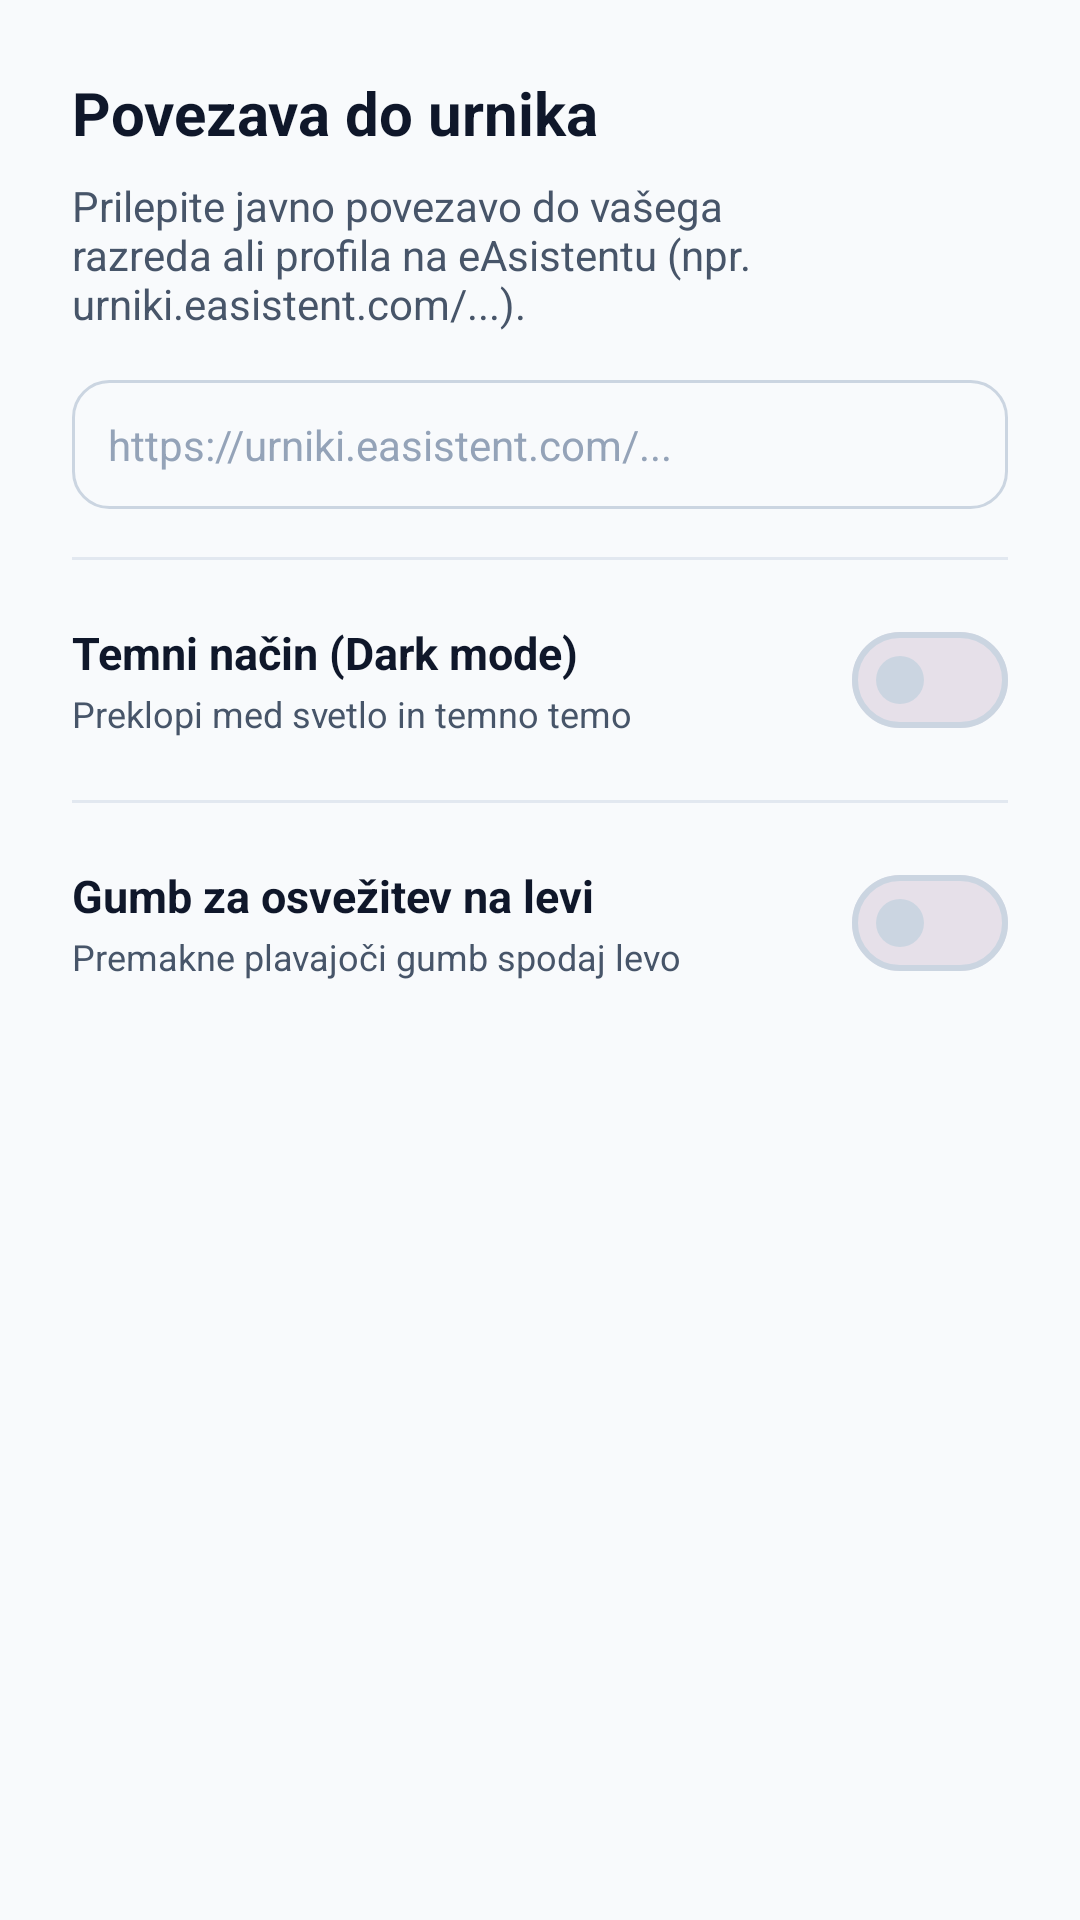

This screen was rendered from an Android layout file. Write that file and the resources it references.
<!-- AndroidManifest.xml: application theme Theme.EASSistent -->
<!-- res/layout/dialog_settings.xml -->
<?xml version="1.0" encoding="utf-8"?>
<LinearLayout xmlns:android="http://schemas.android.com/apk/res/android"
    android:layout_width="match_parent"
    android:layout_height="wrap_content"
    android:focusable="true"
    android:focusableInTouchMode="true"
    android:orientation="vertical"
    android:padding="24dp">

    <TextView
        android:layout_width="wrap_content"
        android:layout_height="wrap_content"
        android:text="Povezava do urnika"
        android:textColor="@color/ea_text_primary"
        android:textSize="20sp"
        android:textStyle="bold" />

    <TextView
        android:layout_width="wrap_content"
        android:layout_height="wrap_content"
        android:layout_marginTop="8dp"
        android:text="Prilepite javno povezavo do vašega razreda ali profila na eAsistentu (npr. urniki.easistent.com/...)."
        android:textColor="@color/ea_text_secondary"
        android:textSize="14sp" />

    <EditText
        android:id="@+id/etUrl"
        android:layout_width="match_parent"
        android:layout_height="wrap_content"
        android:layout_marginTop="16dp"
        android:background="@drawable/bg_day_tab_unselected"
        android:hint="https://urniki.easistent.com/..."
        android:importantForAutofill="no"
        android:inputType="textUri"
        android:padding="12dp"
        android:textColor="@color/ea_text_primary"
        android:textColorHint="@color/ea_text_muted"
        android:textSize="14sp" />

    <View
        android:layout_width="match_parent"
        android:layout_height="1dp"
        android:layout_marginTop="16dp"
        android:layout_marginBottom="16dp"
        android:background="@color/ea_border" />

    <LinearLayout
        android:id="@+id/llDarkModeRow"
        android:layout_width="match_parent"
        android:layout_height="wrap_content"
        android:clickable="true"
        android:focusable="true"
        android:gravity="center_vertical"
        android:orientation="horizontal">

        <LinearLayout
            android:layout_width="0dp"
            android:layout_height="wrap_content"
            android:layout_weight="1"
            android:orientation="vertical">

            <TextView
                android:layout_width="wrap_content"
                android:layout_height="wrap_content"
                android:text="Temni način (Dark mode)"
                android:textColor="@color/ea_text_primary"
                android:textSize="15sp"
                android:textStyle="bold" />

            <TextView
                android:layout_width="wrap_content"
                android:layout_height="wrap_content"
                android:layout_marginTop="2dp"
                android:text="Preklopi med svetlo in temno temo"
                android:textColor="@color/ea_text_secondary"
                android:textSize="12sp" />

        </LinearLayout>

        <com.google.android.material.materialswitch.MaterialSwitch
            android:id="@+id/swDarkMode"
            android:layout_width="wrap_content"
            android:layout_height="wrap_content" />

    </LinearLayout>

    <View
        android:layout_width="match_parent"
        android:layout_height="1dp"
        android:layout_marginTop="16dp"
        android:layout_marginBottom="16dp"
        android:background="@color/ea_border" />

    <LinearLayout
        android:id="@+id/llRefreshPositionRow"
        android:layout_width="match_parent"
        android:layout_height="wrap_content"
        android:clickable="true"
        android:focusable="true"
        android:gravity="center_vertical"
        android:orientation="horizontal">

        <LinearLayout
            android:layout_width="0dp"
            android:layout_height="wrap_content"
            android:layout_weight="1"
            android:orientation="vertical">

            <TextView
                android:layout_width="wrap_content"
                android:layout_height="wrap_content"
                android:text="Gumb za osvežitev na levi"
                android:textColor="@color/ea_text_primary"
                android:textSize="15sp"
                android:textStyle="bold" />

            <TextView
                android:layout_width="wrap_content"
                android:layout_height="wrap_content"
                android:layout_marginTop="2dp"
                android:text="Premakne plavajoči gumb spodaj levo"
                android:textColor="@color/ea_text_secondary"
                android:textSize="12sp" />

        </LinearLayout>

        <com.google.android.material.materialswitch.MaterialSwitch
            android:id="@+id/swRefreshPosition"
            android:layout_width="wrap_content"
            android:layout_height="wrap_content" />

    </LinearLayout>

</LinearLayout>
<!-- resources referenced by this layout -->
<resources>
  <color name="ea_border">#E2E8F0</color>
  <color name="ea_text_muted">#94A3B8</color>
  <color name="ea_text_primary">#0F172A</color>
  <color name="ea_text_secondary">#475569</color>
  <!-- drawable bg_day_tab_unselected (drawable) -->
  <?xml version="1.0" encoding="utf-8"?>
  <shape xmlns:android="http://schemas.android.com/apk/res/android"
      android:shape="rectangle">
      <solid android:color="@color/ea_gray_bg" />
      <corners android:radius="12dp" />
      <stroke android:width="1dp" android:color="@color/ea_card_border" />
  </shape>
  <style name="Theme.EASSistent" parent="Base.Theme.EASSistent" />
  <color name="ea_gray_bg">#F8FAFC</color>
  <color name="ea_card_border">#CBD5E1</color>
  <style name="Base.Theme.EASSistent" parent="Theme.Material3.DayNight.NoActionBar">
          
          <item name="colorPrimary">@color/ea_blue</item>
          <item name="colorOnPrimary">@color/white</item>
          <item name="colorPrimaryContainer">@color/ea_blue_light</item>
          <item name="colorOnPrimaryContainer">@color/ea_blue_dark</item>
  
          
          <item name="colorSecondary">@color/ea_text_secondary</item>
          <item name="colorOnSecondary">@color/white</item>
          <item name="colorSecondaryContainer">@color/ea_surface_variant</item>
          <item name="colorOnSecondaryContainer">@color/ea_text_primary</item>
          <item name="colorTertiary">@color/ea_hour_next_border</item>
          <item name="colorTertiaryContainer">@color/ea_hour_next_bg</item>
          <item name="colorOnTertiaryContainer">@color/ea_hour_next_text</item>
  
          
          <item name="android:colorBackground">@color/ea_bg</item>
          <item name="colorSurface">@color/ea_surface</item>
          <item name="colorOnSurface">@color/ea_text_primary</item>
          <item name="colorSurfaceVariant">@color/ea_surface_variant</item>
          <item name="colorOnSurfaceVariant">@color/ea_text_secondary</item>
          <item name="colorOutline">@color/ea_card_border</item>
          <item name="colorOutlineVariant">@color/ea_border</item>
  
          
          <item name="shapeAppearanceCornerSmall">@style/ShapeAppearance.M3.Expressive.Small</item>
          <item name="shapeAppearanceCornerMedium">@style/ShapeAppearance.M3.Expressive.Medium</item>
          <item name="shapeAppearanceCornerLarge">@style/ShapeAppearance.M3.Expressive.Large</item>
          <item name="shapeAppearanceCornerExtraLarge">@style/ShapeAppearance.M3.Expressive.ExtraLarge</item>
      </style>
  <color name="ea_blue">#2563EB</color>
  <color name="white">#FFFFFFFF</color>
  <color name="ea_blue_light">#EFF6FF</color>
  <color name="ea_blue_dark">#1D4ED8</color>
  <color name="ea_surface_variant">#F1F5F9</color>
  <color name="ea_hour_next_border">#818CF8</color>
  <color name="ea_hour_next_bg">#EEF2FF</color>
  <color name="ea_hour_next_text">#4338CA</color>
  <color name="ea_bg">#F8FAFC</color>
  <color name="ea_surface">#FFFFFF</color>
  <style name="ShapeAppearance.M3.Expressive.Small" parent="ShapeAppearance.Material3.Corner.Small">
          <item name="cornerSize">10dp</item>
      </style>
  <style name="ShapeAppearance.M3.Expressive.Medium" parent="ShapeAppearance.Material3.Corner.Medium">
          <item name="cornerSize">14dp</item>
      </style>
  <style name="ShapeAppearance.M3.Expressive.Large" parent="ShapeAppearance.Material3.Corner.Large">
          <item name="cornerSize">18dp</item>
      </style>
  <style name="ShapeAppearance.M3.Expressive.ExtraLarge" parent="ShapeAppearance.Material3.Corner.ExtraLarge">
          <item name="cornerSize">28dp</item>
      </style>
</resources>
